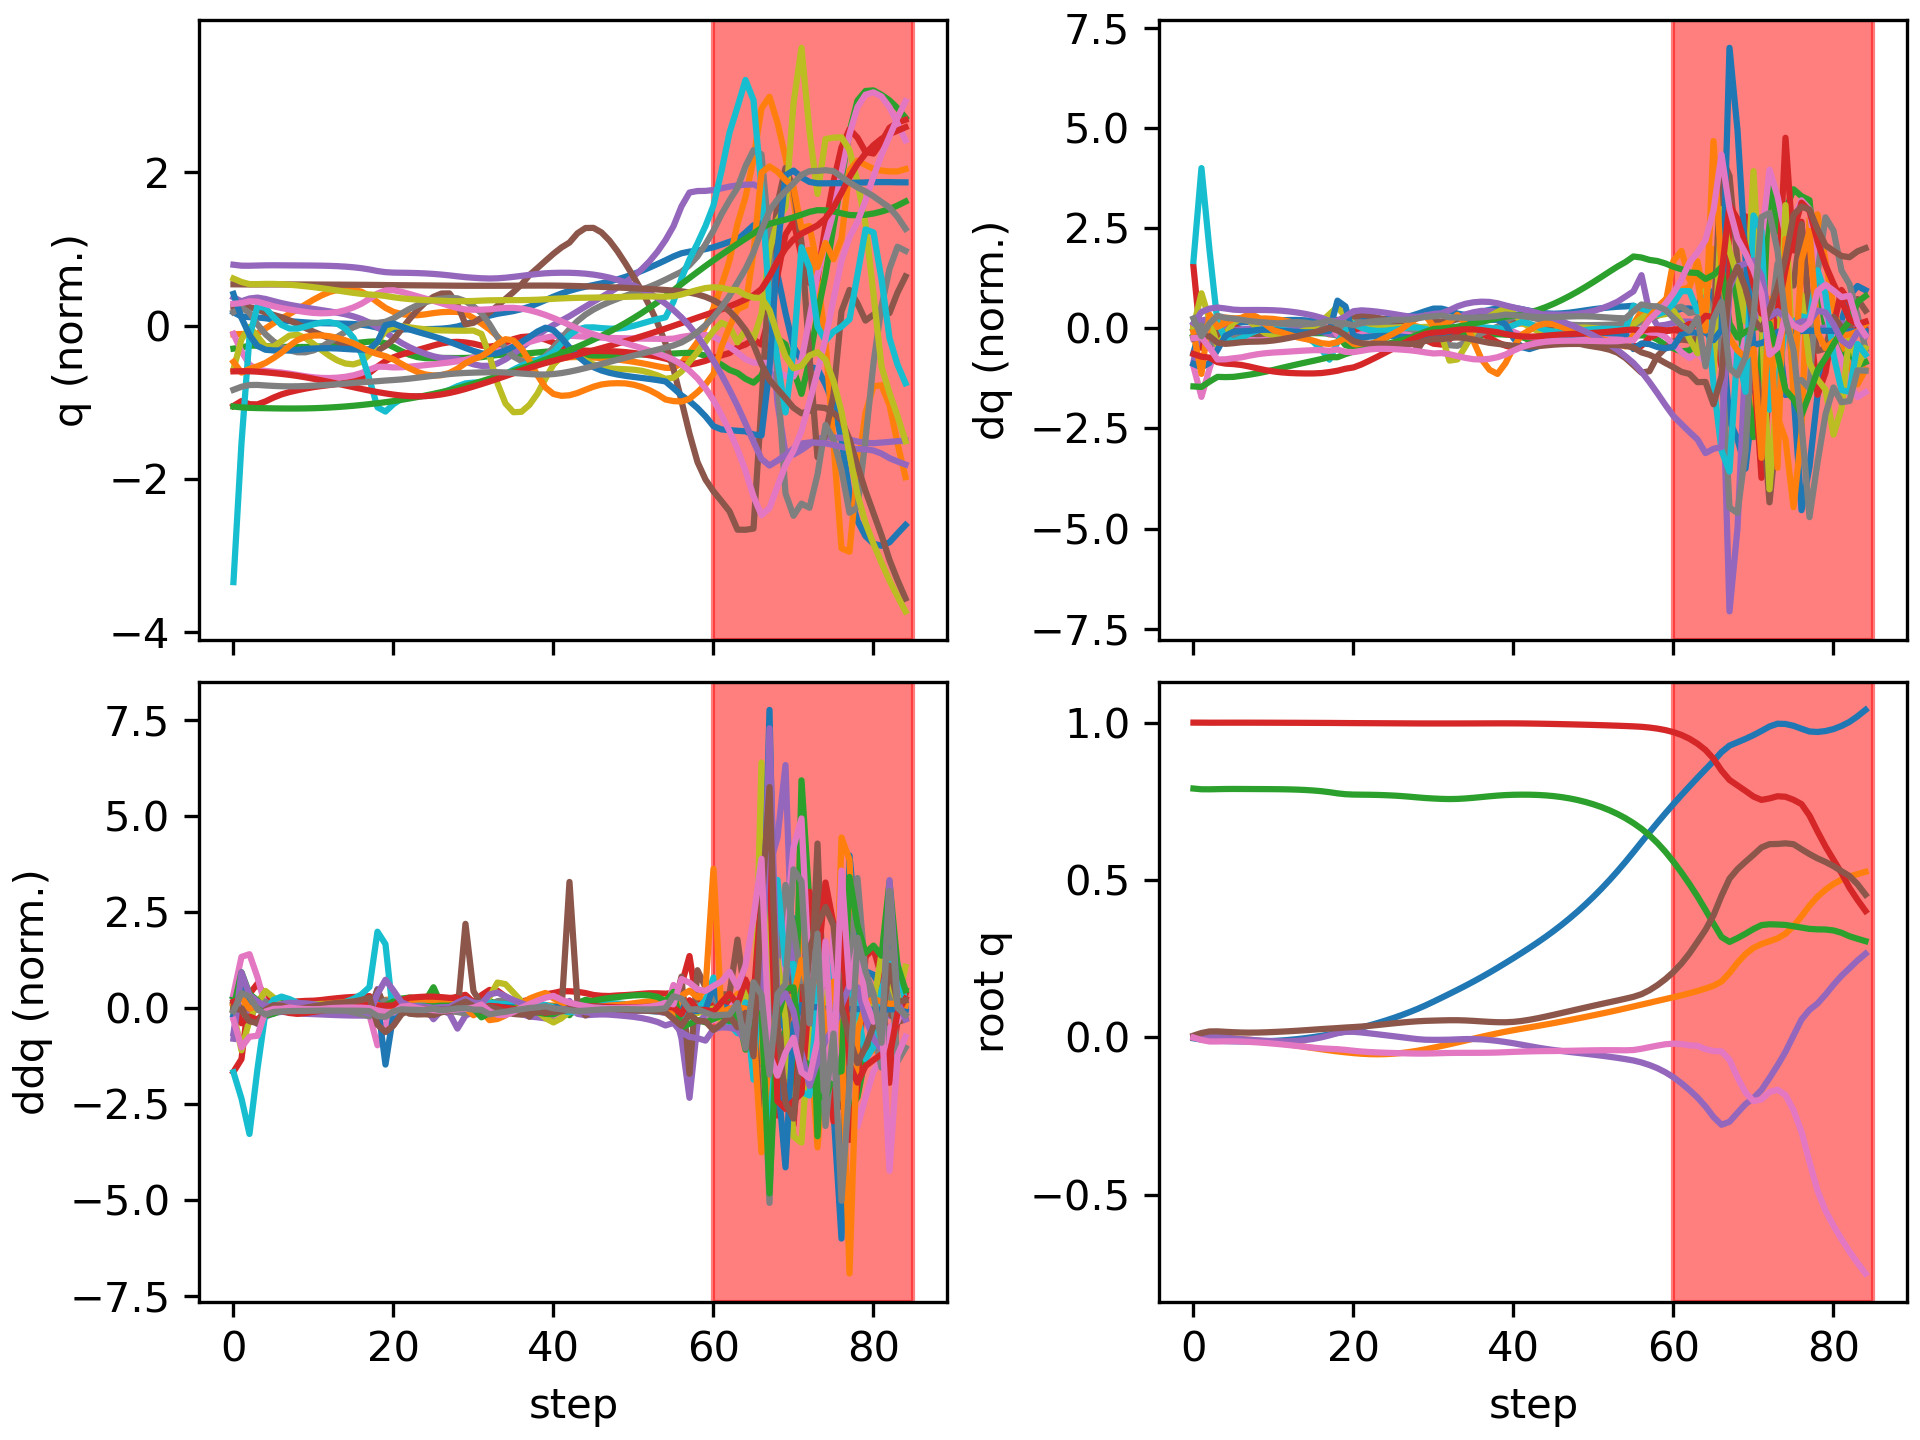

Source data for this figure (header and first rows):
floating_base_joint_x, floating_base_joint_y, floating_base_joint_z, floating_base_joint_qw, floating_base_joint_qx, floating_base_joint_qy, floating_base_joint_qz, left_hip_pitch_joint_q, left_hip_roll_joint_q, left_hip_yaw_joint_q, left_knee_joint_q, left_ankle_pitch_joint_q, left_ankle_roll_joint_q, right_hip_pitch_joint_q, right_hip_roll_joint_q, right_hip_yaw_joint_q, right_knee_joint_q, right_ankle_pitch_joint_q, right_ankle_roll_joint_q, floating_base_joint_vx, floating_base_joint_vy, floating_base_joint_vz, floating_base_joint_wx, floating_base_joint_wy
-0.002742, 0.000308, 0.7906, 1, 0.0001797, 0.005811, -0.0001618, -0.05747, -0.001818, -0.002858, 0.1256, -0.07616, 8.807889189149331e-05, -0.05768, -0.000421, 0.003117, 0.1258, -0.0762, -8.485524516767965e-06, -0.162, 0.02755, -0.2089, 0.02952, 0.6749
-0.006713, 0.0005648, 0.7883, 0.9999, 0.001162, 0.01417, -0.00793, -0.08806, -0.001053, 0.003159, 0.1547, -0.09951, 0.0001395, -0.19, 0.007712, 0.0417, 0.4234, -0.2222, -0.0168, -0.169, -0.00179, -0.03656, 0.2052, 0.7064
-0.009319, 0.0005035, 0.7881, 0.9997, 0.003558, 0.01906, -0.01279, -0.0928, -0.003482, 0.01231, 0.136, -0.08288, -0.0003919, -0.2902, -0.001446, 0.05801, 0.6525, -0.3279, -0.01098, -0.09805, -0.01246, 0.01515, 0.177, 0.3034
-0.01049, -0.0003095, 0.7887, 0.9997, 0.002894, 0.01937, -0.01281, -0.09496, -0.0001081, 0.01202, 0.1349, -0.07754, -0.003491, -0.327, -0.0241, 0.04548, 0.7187, -0.3947, -0.006855, -0.03357, -0.06215, 0.03275, -0.2325, -0.1641
-0.01122, -0.001742, 0.7891, 0.9998, -1.5193919329705419e-05, 0.01787, -0.01223, -0.101, 0.009101, 0.00951, 0.1525, -0.08556, -0.007358, -0.3377, -0.04287, 0.03284, 0.7145, -0.418, -0.001677, -0.03653, -0.07804, 0.01741, -0.3125, -0.157
-0.01194, -0.003372, 0.7893, 0.9998, -0.002998, 0.01661, -0.01233, -0.1096, 0.01894, 0.007559, 0.1752, -0.09833, -0.01006, -0.344, -0.05657, 0.03235, 0.6951, -0.4223, 0.006036, -0.03364, -0.08339, -0.000289, -0.2669, -0.1166
-0.01246, -0.005156, 0.7892, 0.9998, -0.005395, 0.0157, -0.01295, -0.1168, 0.02777, 0.00618, 0.1943, -0.1106, -0.01293, -0.3502, -0.06674, 0.03957, 0.6782, -0.4229, 0.01463, -0.01955, -0.09351, -0.006476, -0.2062, -0.08119
-0.01271, -0.007213, 0.789, 0.9998, -0.007308, 0.01534, -0.0141, -0.122, 0.03611, 0.005491, 0.2081, -0.1206, -0.01668, -0.3584, -0.07377, 0.0466, 0.6703, -0.4225, 0.02514, -0.003967, -0.1106, -0.005888, -0.1744, -0.01373
-0.01261, -0.009652, 0.7889, 0.9997, -0.009029, 0.01559, -0.01565, -0.1267, 0.04482, 0.005296, 0.2191, -0.1294, -0.02132, -0.3685, -0.07755, 0.04795, 0.6703, -0.4189, 0.03437, 0.0143, -0.1313, -0.005202, -0.1654, 0.04229
-0.01211, -0.01249, 0.7888, 0.9997, -0.01059, 0.01631, -0.01749, -0.1311, 0.05394, 0.005555, 0.229, -0.1375, -0.02619, -0.3783, -0.07766, 0.04352, 0.6744, -0.414, 0.0397, 0.03574, -0.1499, -0.006359, -0.143, 0.08297
-0.01115, -0.01565, 0.7886, 0.9996, -0.01178, 0.01732, -0.01959, -0.1346, 0.06285, 0.006498, 0.2375, -0.1452, -0.03066, -0.3862, -0.07402, 0.03604, 0.6795, -0.4103, 0.04147, 0.06021, -0.1646, -0.009792, -0.09271, 0.1095
-0.009664, -0.01906, 0.7883, 0.9995, -0.01233, 0.01851, -0.02192, -0.1368, 0.07077, 0.008296, 0.2442, -0.1526, -0.03474, -0.3907, -0.06706, 0.02805, 0.6832, -0.409, 0.04176, 0.08623, -0.1749, -0.01683, -0.01548, 0.1277
-0.007661, -0.02264, 0.7879, 0.9994, -0.01201, 0.01985, -0.02444, -0.1381, 0.07704, 0.01101, 0.2501, -0.1601, -0.0387, -0.3916, -0.05794, 0.02062, 0.6841, -0.4088, 0.04049, 0.1114, -0.1814, -0.02881, 0.08204, 0.1481
-0.00516, -0.02632, 0.7871, 0.9993, -0.01065, 0.02136, -0.02712, -0.139, 0.08117, 0.01465, 0.2565, -0.1683, -0.04271, -0.3888, -0.04793, 0.01454, 0.6805, -0.4103, 0.03776, 0.1358, -0.185, -0.04524, 0.192, 0.1691
-0.002176, -0.03005, 0.786, 0.9993, -0.008177, 0.02303, -0.02984, -0.1404, 0.08284, 0.01902, 0.2648, -0.1779, -0.04675, -0.3822, -0.03814, 0.01059, 0.6703, -0.4133, 0.03401, 0.1594, -0.1868, -0.06624, 0.3075, 0.1885
0.001282, -0.0338, 0.7844, 0.9992, -0.004552, 0.02482, -0.03245, -0.1431, 0.08185, 0.02381, 0.277, -0.1901, -0.05048, -0.3711, -0.0296, 0.00955, 0.6504, -0.4162, 0.02931, 0.1825, -0.1866, -0.09234, 0.4273, 0.2027
0.005224, -0.03751, 0.7821, 0.999, 0.0003217, 0.0266, -0.03467, -0.1481, 0.07769, 0.0285, 0.2953, -0.2061, -0.05315, -0.3538, -0.02339, 0.01281, 0.6158, -0.4175, 0.02325, 0.2066, -0.1823, -0.1265, 0.5625, 0.2022
0.009672, -0.04107, 0.7791, 0.9989, 0.006669, 0.02815, -0.03611, -0.1563, 0.06943, 0.0324, 0.3224, -0.2275, -0.05437, -0.3281, -0.02079, 0.02258, 0.561, -0.4149, 0.01661, 0.2315, -0.1713, -0.1752, 0.7262, 0.1782
0.01439, -0.04432, 0.7753, 0.9988, 0.01365, 0.02977, -0.03727, -0.1694, 0.05819, 0.03386, 0.3604, -0.2565, -0.05387, -0.3055, -0.02121, 0.03891, 0.5012, -0.3694, 0.01243, 0.2307, -0.1567, -0.1724, 0.571, 0.2271
0.01942, -0.04719, 0.7726, 0.9986, 0.01767, 0.03151, -0.03946, -0.1794, 0.0476, 0.02415, 0.3928, -0.286, -0.04809, -0.307, -0.01897, 0.0528, 0.492, -0.268, 0.00903, 0.2729, -0.1348, -0.1027, 0.2516, 0.1366
0.02518, -0.04971, 0.7714, 0.9984, 0.01798, 0.03296, -0.04225, -0.1827, 0.04009, 0.005111, 0.4155, -0.3189, -0.04007, -0.3114, -0.01251, 0.05807, 0.5081, -0.2577, 0.003878, 0.3058, -0.1204, -0.02455, -0.1364, 0.1267
0.03155, -0.05175, 0.7711, 0.9983, 0.01586, 0.03464, -0.04467, -0.1825, 0.03621, -0.01588, 0.4321, -0.3495, -0.02789, -0.3102, -0.003034, 0.05876, 0.5192, -0.2761, -0.003023, 0.3298, -0.08727, -0.0109, -0.2668, 0.1757
0.03838, -0.05303, 0.7708, 0.9982, 0.01304, 0.03686, -0.04637, -0.1819, 0.03399, -0.03404, 0.4459, -0.3753, -0.0153, -0.3059, 0.005658, 0.0575, 0.5234, -0.2936, -0.01002, 0.3517, -0.04546, -0.01884, -0.2961, 0.2319
0.04568, -0.05347, 0.7703, 0.998, 0.01006, 0.03945, -0.04763, -0.1812, 0.03384, -0.04593, 0.4588, -0.3969, -0.004177, -0.3003, 0.0129, 0.05596, 0.5246, -0.3086, -0.01587, 0.3769, -0.001826, -0.03179, -0.3057, 0.2541
0.0535, -0.05301, 0.7695, 0.9979, 0.007042, 0.04215, -0.04863, -0.1805, 0.03552, -0.05128, 0.4721, -0.415, 0.005269, -0.294, 0.01868, 0.05481, 0.5254, -0.3225, -0.01976, 0.4034, 0.04341, -0.0482, -0.3104, 0.2555
0.06186, -0.05164, 0.7683, 0.9978, 0.003991, 0.0448, -0.04942, -0.1794, 0.03787, -0.05156, 0.486, -0.4299, 0.012, -0.2875, 0.02284, 0.05393, 0.5275, -0.3365, -0.02139, 0.431, 0.08965, -0.06737, -0.3173, 0.2449
0.07079, -0.04935, 0.7667, 0.9976, 0.0008637, 0.04729, -0.05012, -0.1768, 0.0396, -0.05006, 0.4977, -0.44, 0.01602, -0.2808, 0.0256, 0.05341, 0.5319, -0.352, -0.02088, 0.4599, 0.1346, -0.08796, -0.3251, 0.2247
0.08034, -0.04619, 0.7647, 0.9975, -0.002322, 0.04952, -0.0508, -0.1713, 0.04022, -0.05029, 0.5056, -0.4424, 0.01617, -0.2738, 0.02689, 0.05322, 0.5386, -0.3694, -0.01732, 0.4915, 0.177, -0.1074, -0.3283, 0.2005
0.09062, -0.04224, 0.7625, 0.9974, -0.005335, 0.05138, -0.05122, -0.1611, 0.04003, -0.05074, 0.5076, -0.4454, 0.002541, -0.2653, 0.02602, 0.05301, 0.5465, -0.3883, -0.01075, 0.53, 0.2149, -0.1115, -0.2767, 0.1629
0.1017, -0.03758, 0.7604, 0.9973, -0.007228, 0.05268, -0.05114, -0.1446, 0.03718, -0.05002, 0.504, -0.4624, -0.02173, -0.2534, 0.02065, 0.05297, 0.5525, -0.4074, -0.001881, 0.5742, 0.249, -0.0915, -0.1184, 0.1132
0.1137, -0.03242, 0.7589, 0.9973, -0.007602, 0.05347, -0.05065, -0.1243, 0.02852, -0.0482, 0.4967, -0.478, -0.01976, -0.2371, 0.01049, 0.05317, 0.5543, -0.4252, 0.004305, 0.6104, 0.2637, -0.06659, -0.00101, 0.07212
0.126, -0.02711, 0.7577, 0.9973, -0.007518, 0.05416, -0.04986, -0.1018, 0.01836, -0.04603, 0.485, -0.4875, -0.01369, -0.2196, -0.002462, 0.04882, 0.5548, -0.4395, 0.009004, 0.6179, 0.267, -0.05708, -0.009768, 0.08862
0.1385, -0.02158, 0.7572, 0.9973, -0.007007, 0.05473, -0.04921, -0.08205, 0.007515, -0.04005, 0.4788, -0.4866, -0.006966, -0.2028, -0.02356, 0.02102, 0.558, -0.4454, 0.01701, 0.6282, 0.2818, -0.008048, 0.07605, 0.04357
0.1512, -0.01579, 0.7576, 0.9973, -0.006, 0.0547, -0.04894, -0.06815, -0.005821, -0.03523, 0.4861, -0.4727, 0.0009886, -0.1861, -0.04865, -0.01498, 0.5638, -0.4391, 0.02849, 0.6424, 0.294, 0.05013, 0.1072, -0.03283
0.1642, -0.009833, 0.7591, 0.9973, -0.005159, 0.05397, -0.04885, -0.05853, -0.01985, -0.03238, 0.5043, -0.448, 0.00948, -0.1699, -0.07053, -0.04099, 0.5725, -0.4224, 0.03581, 0.6592, 0.3001, 0.09041, 0.06293, -0.1021
0.1776, -0.00384, 0.7612, 0.9974, -0.005093, 0.05263, -0.04884, -0.04837, -0.03225, -0.03023, 0.5237, -0.4161, 0.01792, -0.1533, -0.08587, -0.05226, 0.5821, -0.3989, 0.03376, 0.6828, 0.299, 0.1134, -0.03096, -0.1543
0.1916, 0.002051, 0.7636, 0.9975, -0.006091, 0.05099, -0.04874, -0.0343, -0.04172, -0.02826, 0.5364, -0.3795, 0.027, -0.1361, -0.09431, -0.05176, 0.5905, -0.371, 0.02127, 0.7079, 0.2914, 0.123, -0.1438, -0.1653
0.2061, 0.007737, 0.766, 0.9976, -0.008162, 0.04947, -0.04844, -0.01564, -0.04785, -0.02598, 0.5398, -0.3407, 0.03869, -0.1187, -0.09655, -0.04275, 0.5974, -0.3397, 0.001673, 0.7323, 0.2794, 0.119, -0.2453, -0.138
0.221, 0.01319, 0.7682, 0.9976, -0.01101, 0.04842, -0.04788, 0.006935, -0.05073, -0.02226, 0.5341, -0.304, 0.04724, -0.1019, -0.09416, -0.02826, 0.6031, -0.3064, -0.0212, 0.7558, 0.2678, 0.09862, -0.3107, -0.07536
0.2364, 0.01831, 0.7698, 0.9976, -0.01447, 0.04826, -0.04689, 0.03203, -0.05114, -0.01861, 0.521, -0.2709, 0.05604, -0.08605, -0.08468, -0.0088, 0.6092, -0.2831, -0.04032, 0.776, 0.2474, 0.06519, -0.3777, 0.02885
0.2521, 0.02307, 0.7708, 0.9976, -0.01848, 0.04949, -0.04579, 0.05732, -0.04937, -0.01539, 0.5032, -0.2419, 0.06468, -0.07461, -0.06845, 0.009245, 0.6203, -0.2983, -0.0505, 0.7899, 0.2318, 0.03454, -0.4383, 0.1837
0.2681, 0.02758, 0.7712, 0.9974, -0.02293, 0.05228, -0.04492, 0.08021, -0.04665, -0.01477, 0.4851, -0.2152, 0.07235, -0.07076, -0.05044, 0.01919, 0.6386, -0.3458, -0.05338, 0.8061, 0.2216, 0.007737, -0.4835, 0.3227
0.2845, 0.03197, 0.771, 0.9971, -0.02759, 0.05622, -0.04417, 0.09973, -0.04441, -0.01887, 0.4705, -0.189, 0.07837, -0.07195, -0.0331, 0.02141, 0.6565, -0.404, -0.05252, 0.8319, 0.2188, -0.01915, -0.4895, 0.4174
0.3015, 0.03638, 0.7703, 0.9967, -0.0321, 0.06095, -0.04364, 0.1161, -0.04394, -0.02723, 0.4606, -0.1599, 0.08973, -0.07541, -0.01764, 0.01936, 0.6681, -0.456, -0.04893, 0.8646, 0.222, -0.05136, -0.4622, 0.4859
0.3192, 0.04089, 0.7689, 0.9962, -0.03622, 0.06623, -0.04331, 0.1299, -0.04428, -0.03448, 0.4554, -0.1308, 0.09614, -0.07942, -0.005194, 0.01459, 0.6727, -0.496, -0.0439, 0.9035, 0.2289, -0.08912, -0.4136, 0.5327
0.3378, 0.04554, 0.7666, 0.9957, -0.03984, 0.07183, -0.04306, 0.1422, -0.04494, -0.0377, 0.4534, -0.1025, 0.09632, -0.08309, 0.004503, 0.009572, 0.6729, -0.5247, -0.03901, 0.9483, 0.2364, -0.1321, -0.3655, 0.5599
0.3573, 0.05033, 0.7635, 0.9951, -0.04305, 0.0776, -0.04275, 0.1545, -0.04598, -0.03807, 0.4528, -0.07461, 0.09077, -0.08599, 0.01238, 0.006062, 0.6713, -0.545, -0.03553, 0.9991, 0.2425, -0.1791, -0.3329, 0.5713
0.3779, 0.05523, 0.7593, 0.9946, -0.046, 0.08342, -0.04235, 0.1681, -0.0473, -0.03672, 0.4519, -0.04656, 0.08074, -0.08822, 0.01913, 0.004313, 0.6701, -0.5593, -0.0339, 1.054, 0.2474, -0.2295, -0.3171, 0.5766
0.3997, 0.06021, 0.7542, 0.9939, -0.04886, 0.08925, -0.04186, 0.1838, -0.04881, -0.03472, 0.4499, -0.01733, 0.06771, -0.08992, 0.02519, 0.003637, 0.6702, -0.5697, -0.03348, 1.113, 0.2516, -0.2828, -0.3159, 0.5768
0.4227, 0.06529, 0.7479, 0.9933, -0.05175, 0.09505, -0.04135, 0.2018, -0.05064, -0.03318, 0.4464, 0.01435, 0.05277, -0.09137, 0.03088, 0.003253, 0.6723, -0.5777, -0.03387, 1.176, 0.2557, -0.3396, -0.3242, 0.573
0.4469, 0.07046, 0.7404, 0.9926, -0.05475, 0.1008, -0.0409, 0.2223, -0.05286, -0.03257, 0.4413, 0.05007, 0.03667, -0.09265, 0.03654, 0.002672, 0.6761, -0.5844, -0.03584, 1.243, 0.2605, -0.4003, -0.3382, 0.5655
0.4726, 0.07573, 0.7317, 0.9918, -0.05792, 0.1064, -0.0406, 0.2451, -0.0554, -0.03245, 0.4349, 0.09154, 0.01958, -0.09368, 0.04231, 0.001302, 0.6809, -0.5905, -0.03939, 1.312, 0.2664, -0.4664, -0.3549, 0.5568
0.4996, 0.08114, 0.7216, 0.991, -0.06128, 0.1119, -0.04049, 0.2696, -0.05825, -0.03242, 0.4275, 0.1405, 0.001058, -0.09446, 0.04831, -0.001202, 0.6859, -0.5967, -0.04447, 1.382, 0.2738, -0.5398, -0.3733, 0.551
0.5281, 0.08672, 0.7099, 0.9901, -0.06487, 0.1174, -0.04058, 0.2957, -0.06134, -0.03211, 0.4188, 0.1984, -0.01987, -0.0952, 0.05474, -0.004728, 0.6906, -0.6037, -0.05111, 1.45, 0.2824, -0.6234, -0.3967, 0.5568
0.5578, 0.09247, 0.6964, 0.9892, -0.06877, 0.1231, -0.04084, 0.3231, -0.06412, -0.03049, 0.4079, 0.2676, -0.04481, -0.0966, 0.06195, -0.009101, 0.6944, -0.6119, -0.0592, 1.511, 0.2915, -0.7215, -0.4349, 0.5884
0.5889, 0.09838, 0.6807, 0.9881, -0.07323, 0.1291, -0.03993, 0.3515, -0.06443, -0.02789, 0.3932, 0.3513, -0.07619, -0.09384, 0.06966, -0.007726, 0.7281, -0.6535, -0.06171, 1.586, 0.2975, -0.8255, -0.5605, 0.5945
0.6205, 0.1043, 0.6628, 0.9867, -0.0794, 0.1374, -0.03594, 0.3745, -0.05505, -0.02565, 0.377, 0.4704, -0.1153, -0.08108, 0.07713, 0.0002849, 0.7782, -0.6973, -0.06241, 1.572, 0.2844, -0.9601, -0.867, 0.9731
0.6516, 0.1101, 0.6418, 0.9843, -0.08764, 0.15, -0.03084, 0.3864, -0.03627, -0.02396, 0.3711, 0.5535, -0.1553, -0.07199, 0.08997, 0.01294, 0.819, -0.732, -0.05808, 1.54, 0.2982, -1.121, -1.025, 1.405
0.6822, 0.1161, 0.6175, 0.9809, -0.09776, 0.1662, -0.02588, 0.3945, -0.01594, -0.02703, 0.3814, 0.5625, -0.1901, -0.06603, 0.1066, 0.0256, 0.8534, -0.775, -0.04768, 1.525, 0.2994, -1.295, -1.265, 1.705
0.7123, 0.122, 0.5896, 0.9762, -0.1107, 0.1855, -0.02159, 0.4048, 0.01246, -0.03917, 0.3943, 0.5632, -0.2114, -0.06613, 0.1298, 0.03875, 0.8906, -0.8257, -0.03551, 1.492, 0.2882, -1.477, -1.56, 2.031
... 25 more rows
